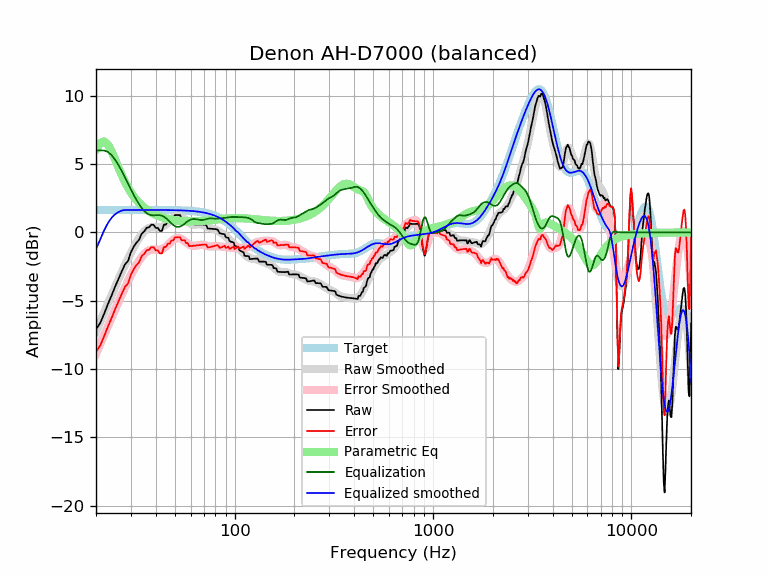

Values plotted in this chart, from the file beside it:
frequency, raw, error, smoothed, error_smoothed, equalization, parametric_eq, equalized_raw, equalized_smoothed, target
20, -7.09, -8.73, -7.23, -8.88, 6.00, 6.05, -1.09, -1.23, 1.65
21, -6.63, -8.28, -6.52, -8.17, 6.00, 6.54, -0.63, -0.52, 1.65
22, -5.94, -7.58, -5.84, -7.48, 6.00, 6.66, 0.06, 0.16, 1.65
23, -5.23, -6.87, -5.18, -6.83, 5.88, 6.41, 0.66, 0.70, 1.65
24, -4.59, -6.24, -4.56, -6.21, 5.65, 5.91, 1.05, 1.08, 1.65
25, -3.95, -5.60, -3.97, -5.62, 5.30, 5.32, 1.36, 1.33, 1.65
26, -3.37, -5.02, -3.41, -5.06, 4.91, 4.72, 1.54, 1.50, 1.65
27, -2.84, -4.48, -2.88, -4.53, 4.48, 4.18, 1.65, 1.60, 1.65
28, -2.34, -3.98, -2.39, -4.03, 4.03, 3.70, 1.70, 1.65, 1.65
29, -2.10, -3.74, -1.92, -3.57, 3.57, 3.28, 1.47, 1.65, 1.65
30, -1.44, -3.09, -1.49, -3.13, 3.13, 2.93, 1.69, 1.65, 1.65
31, -1.04, -2.69, -1.09, -2.74, 2.74, 2.63, 1.70, 1.65, 1.65
32, -0.75, -2.40, -0.73, -2.38, 2.38, 2.37, 1.63, 1.65, 1.65
33, -0.53, -2.18, -0.41, -2.06, 2.06, 2.15, 1.53, 1.65, 1.65
34, -0.08, -1.73, -0.14, -1.79, 1.79, 1.97, 1.70, 1.65, 1.65
35, 0.07, -1.58, 0.07, -1.57, 1.57, 1.81, 1.64, 1.65, 1.65
36, 0.35, -1.30, 0.23, -1.41, 1.41, 1.67, 1.76, 1.65, 1.65
37, 0.37, -1.27, 0.33, -1.31, 1.31, 1.55, 1.69, 1.64, 1.64
38, 0.56, -1.08, 0.38, -1.26, 1.26, 1.45, 1.83, 1.64, 1.64
39, 0.56, -1.09, 0.40, -1.25, 1.25, 1.36, 1.81, 1.64, 1.64
40, 0.33, -1.31, 0.39, -1.26, 1.26, 1.28, 1.58, 1.64, 1.64
41, 0.33, -1.31, 0.38, -1.27, 1.27, 1.22, 1.59, 1.64, 1.64
42, 0.10, -1.54, 0.38, -1.26, 1.26, 1.16, 1.36, 1.64, 1.64
43, 0.11, -1.53, 0.42, -1.22, 1.22, 1.10, 1.33, 1.64, 1.64
44, 0.57, -1.07, 0.49, -1.15, 1.15, 1.06, 1.72, 1.64, 1.64
45, 0.57, -1.06, 0.59, -1.05, 1.05, 1.02, 1.62, 1.64, 1.64
46, 0.81, -0.83, 0.71, -0.92, 0.92, 0.98, 1.73, 1.64, 1.64
47, 0.81, -0.83, 0.85, -0.79, 0.79, 0.95, 1.60, 1.63, 1.63
48, 1.04, -0.59, 0.97, -0.66, 0.66, 0.93, 1.69, 1.63, 1.63
49, 1.04, -0.59, 1.08, -0.54, 0.54, 0.90, 1.58, 1.63, 1.63
50, 1.27, -0.36, 1.17, -0.46, 0.46, 0.88, 1.73, 1.63, 1.63
51, 1.27, -0.35, 1.21, -0.41, 0.41, 0.87, 1.68, 1.62, 1.62
52, 1.27, -0.35, 1.22, -0.40, 0.40, 0.85, 1.67, 1.62, 1.62
53, 1.27, -0.35, 1.19, -0.43, 0.43, 0.84, 1.70, 1.62, 1.62
54, 1.04, -0.57, 1.13, -0.48, 0.48, 0.83, 1.52, 1.61, 1.61
55, 1.04, -0.57, 1.05, -0.56, 0.56, 0.82, 1.60, 1.61, 1.61
56, 1.04, -0.57, 0.96, -0.64, 0.64, 0.82, 1.68, 1.60, 1.60
57, 0.81, -0.79, 0.86, -0.73, 0.73, 0.81, 1.54, 1.60, 1.60
58, 0.81, -0.78, 0.77, -0.82, 0.82, 0.81, 1.62, 1.59, 1.59
59, 0.58, -1.00, 0.70, -0.89, 0.89, 0.81, 1.47, 1.58, 1.58
60, 0.58, -1.00, 0.64, -0.94, 0.94, 0.81, 1.52, 1.58, 1.58
61, 0.58, -0.99, 0.60, -0.97, 0.97, 0.81, 1.55, 1.57, 1.57
62, 0.58, -0.98, 0.58, -0.98, 0.98, 0.81, 1.56, 1.56, 1.56
63, 0.58, -0.97, 0.57, -0.98, 0.98, 0.81, 1.56, 1.55, 1.55
64, 0.58, -0.96, 0.57, -0.97, 0.97, 0.82, 1.55, 1.54, 1.54
65, 0.59, -0.94, 0.58, -0.95, 0.95, 0.82, 1.53, 1.53, 1.53
66, 0.59, -0.93, 0.59, -0.93, 0.93, 0.83, 1.52, 1.51, 1.51
67, 0.59, -0.91, 0.59, -0.91, 0.91, 0.83, 1.50, 1.50, 1.50
68, 0.59, -0.90, 0.58, -0.91, 0.91, 0.84, 1.49, 1.49, 1.49
69, 0.58, -0.89, 0.56, -0.91, 0.91, 0.84, 1.49, 1.47, 1.47
70, 0.57, -0.89, 0.53, -0.92, 0.92, 0.85, 1.49, 1.45, 1.45
71, 0.55, -0.88, 0.49, -0.95, 0.95, 0.86, 1.50, 1.44, 1.44
72, 0.53, -0.88, 0.44, -0.97, 0.97, 0.87, 1.50, 1.42, 1.42
73, 0.30, -1.10, 0.40, -1.00, 1.00, 0.88, 1.29, 1.40, 1.40
74, 0.28, -1.09, 0.36, -1.02, 1.02, 0.88, 1.30, 1.37, 1.37
75, 0.27, -1.08, 0.32, -1.03, 1.03, 0.89, 1.30, 1.35, 1.35
76, 0.26, -1.06, 0.29, -1.03, 1.03, 0.90, 1.30, 1.32, 1.32
77, 0.26, -1.04, 0.27, -1.03, 1.03, 0.91, 1.29, 1.30, 1.30
78, 0.26, -1.01, 0.25, -1.02, 1.02, 0.92, 1.28, 1.27, 1.27
79, 0.25, -0.99, 0.23, -1.01, 1.01, 0.93, 1.26, 1.24, 1.24
... 553 more rows
